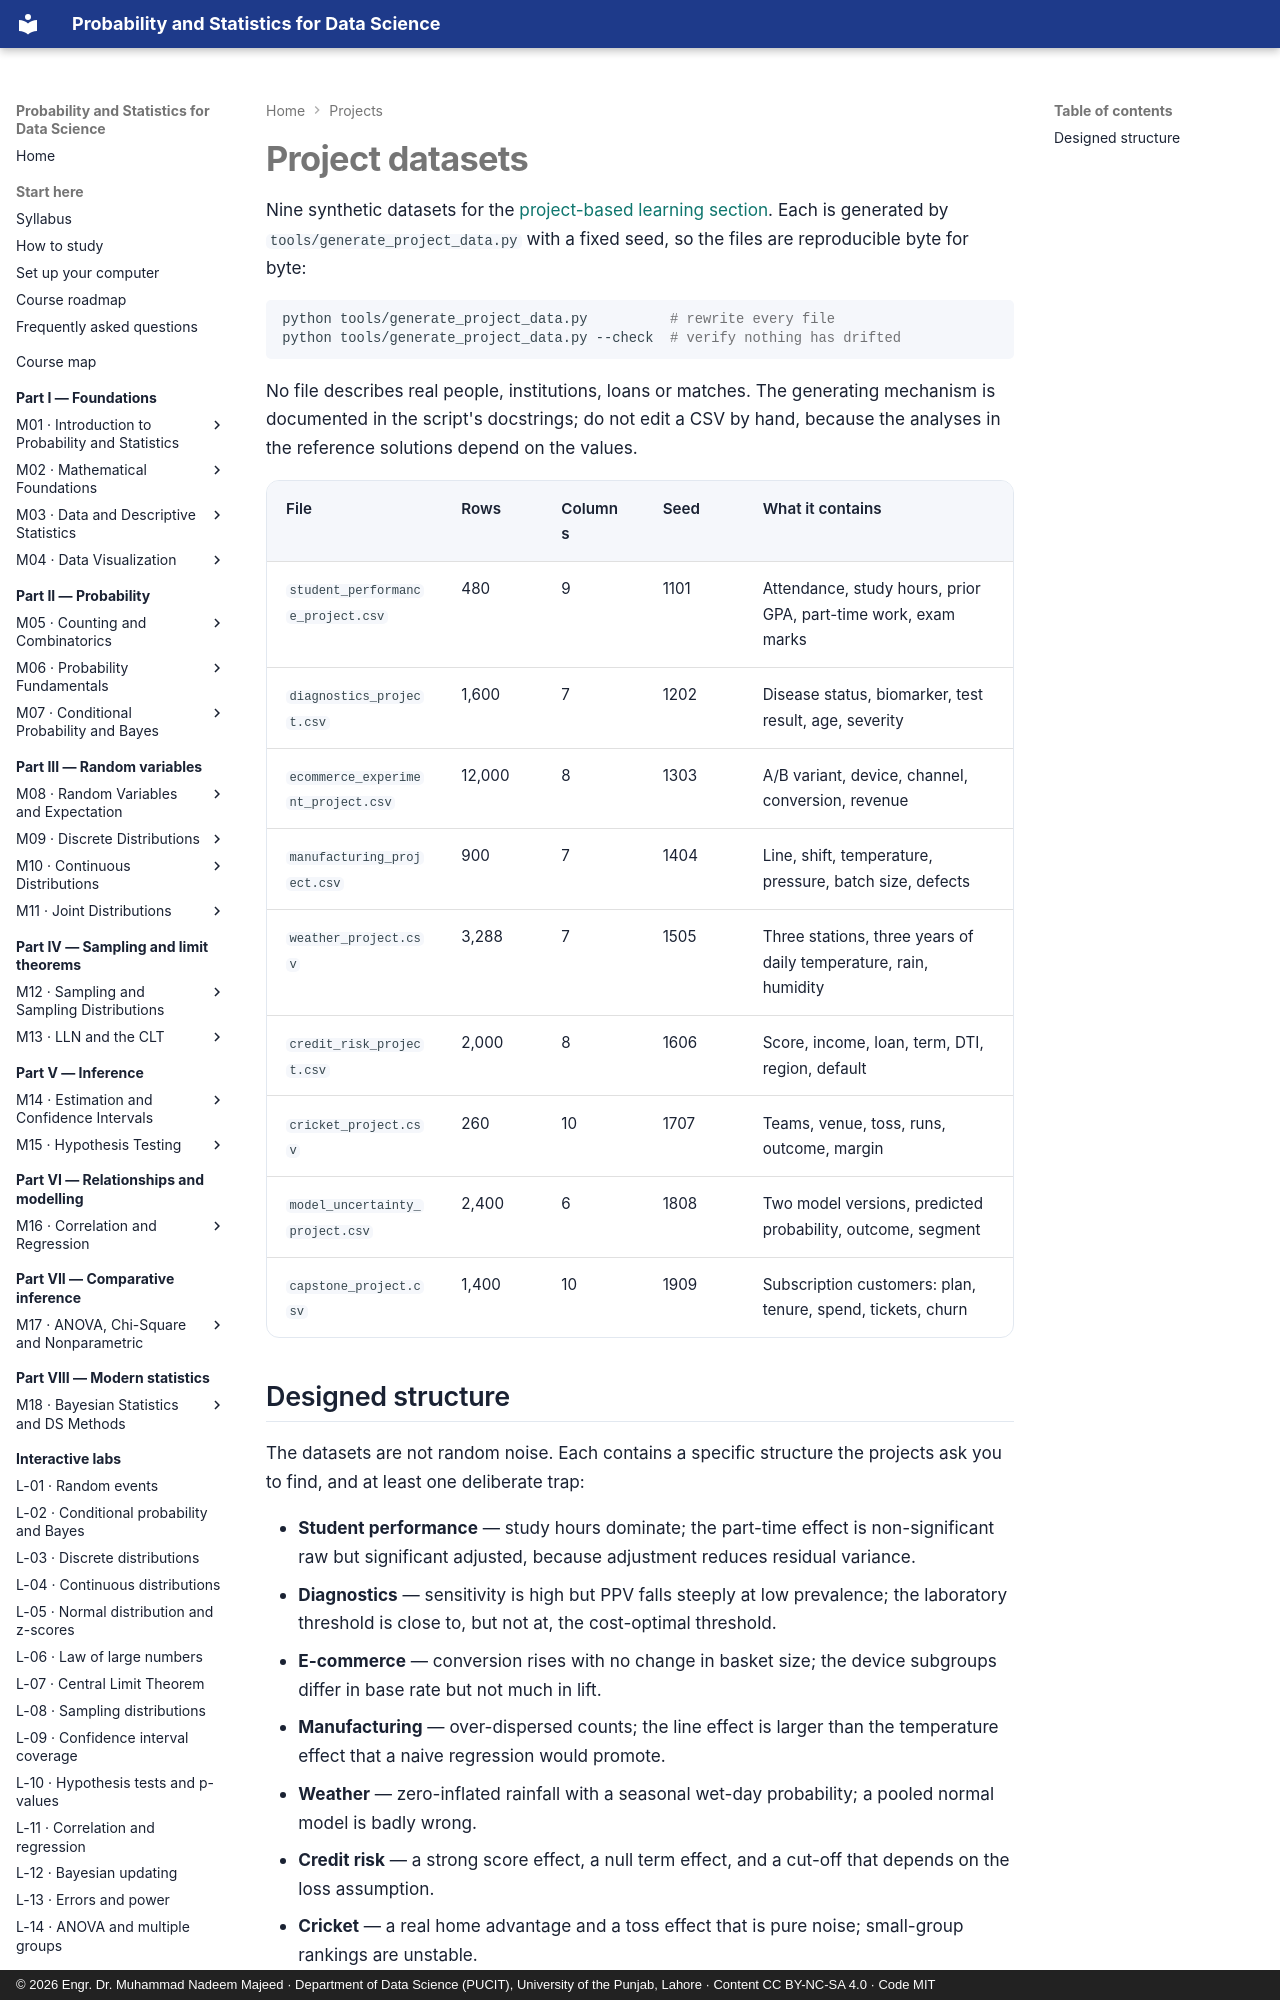

repository: nadeem-majeedch/Probability-and-Statistics · page: data/projects/index.html · generator: mkdocs · copyright: © 2026 Engr. Dr. Muhammad Nadeem Majeed · Department of Data Science (PUCIT), University of the Punjab, Lahore · Content CC BY-NC-SA 4.0 · Code MIT

# Project datasets

Nine synthetic datasets for the [project-based learning section](../../projects/index.md). Each
is generated by `tools/generate_project_data.py` with a fixed seed, so the files are reproducible
byte for byte:

```bash
python tools/generate_project_data.py          # rewrite every file
python tools/generate_project_data.py --check  # verify nothing has drifted
```

No file describes real people, institutions, loans or matches. The generating mechanism is
documented in the script's docstrings; do not edit a CSV by hand, because the analyses in the
reference solutions depend on the values.

| File | Rows | Columns | Seed | What it contains |
|---|---|---|---|---|
| `student_performance_project.csv` | 480 | 9 | 1101 | Attendance, study hours, prior GPA, part-time work, exam marks |
| `diagnostics_project.csv` | 1,600 | 7 | 1202 | Disease status, biomarker, test result, age, severity |
| `ecommerce_experiment_project.csv` | 12,000 | 8 | 1303 | A/B variant, device, channel, conversion, revenue |
| `manufacturing_project.csv` | 900 | 7 | 1404 | Line, shift, temperature, pressure, batch size, defects |
| `weather_project.csv` | 3,288 | 7 | 1505 | Three stations, three years of daily temperature, rain, humidity |
| `credit_risk_project.csv` | 2,000 | 8 | 1606 | Score, income, loan, term, DTI, region, default |
| `cricket_project.csv` | 260 | 10 | 1707 | Teams, venue, toss, runs, outcome, margin |
| `model_uncertainty_project.csv` | 2,400 | 6 | 1808 | Two model versions, predicted probability, outcome, segment |
| `capstone_project.csv` | 1,400 | 10 | 1909 | Subscription customers: plan, tenure, spend, tickets, churn |
